Photos from the image-classification dataset "dataset" in the GitHub repository JuuuuuJu/EECampEdu. Its 8 classes are: down gesture, left gesture, null no gesture, palm gesture, right gesture, rock gesture, stone gesture, thumb gesture.

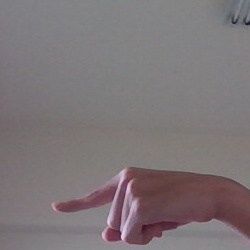
Label: left gesture

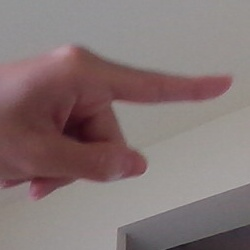
Label: right gesture

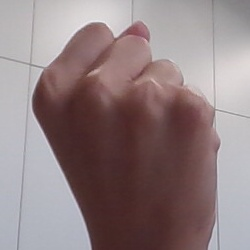
Label: stone gesture

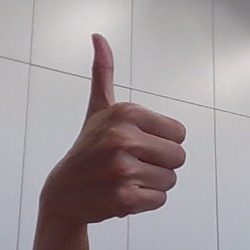
Label: thumb gesture

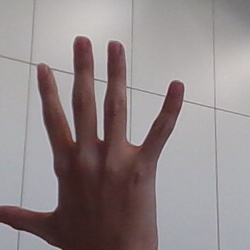
Label: palm gesture

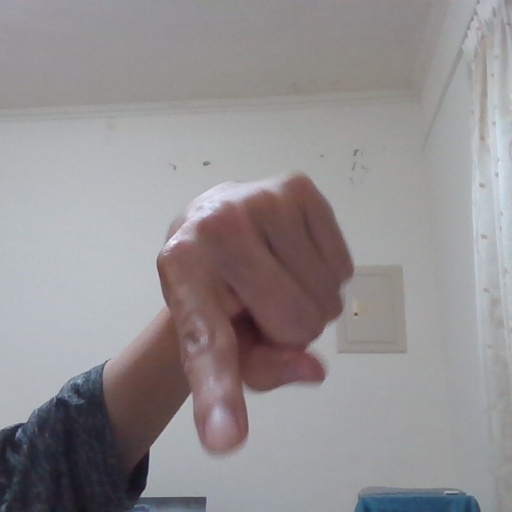
Label: down gesture
